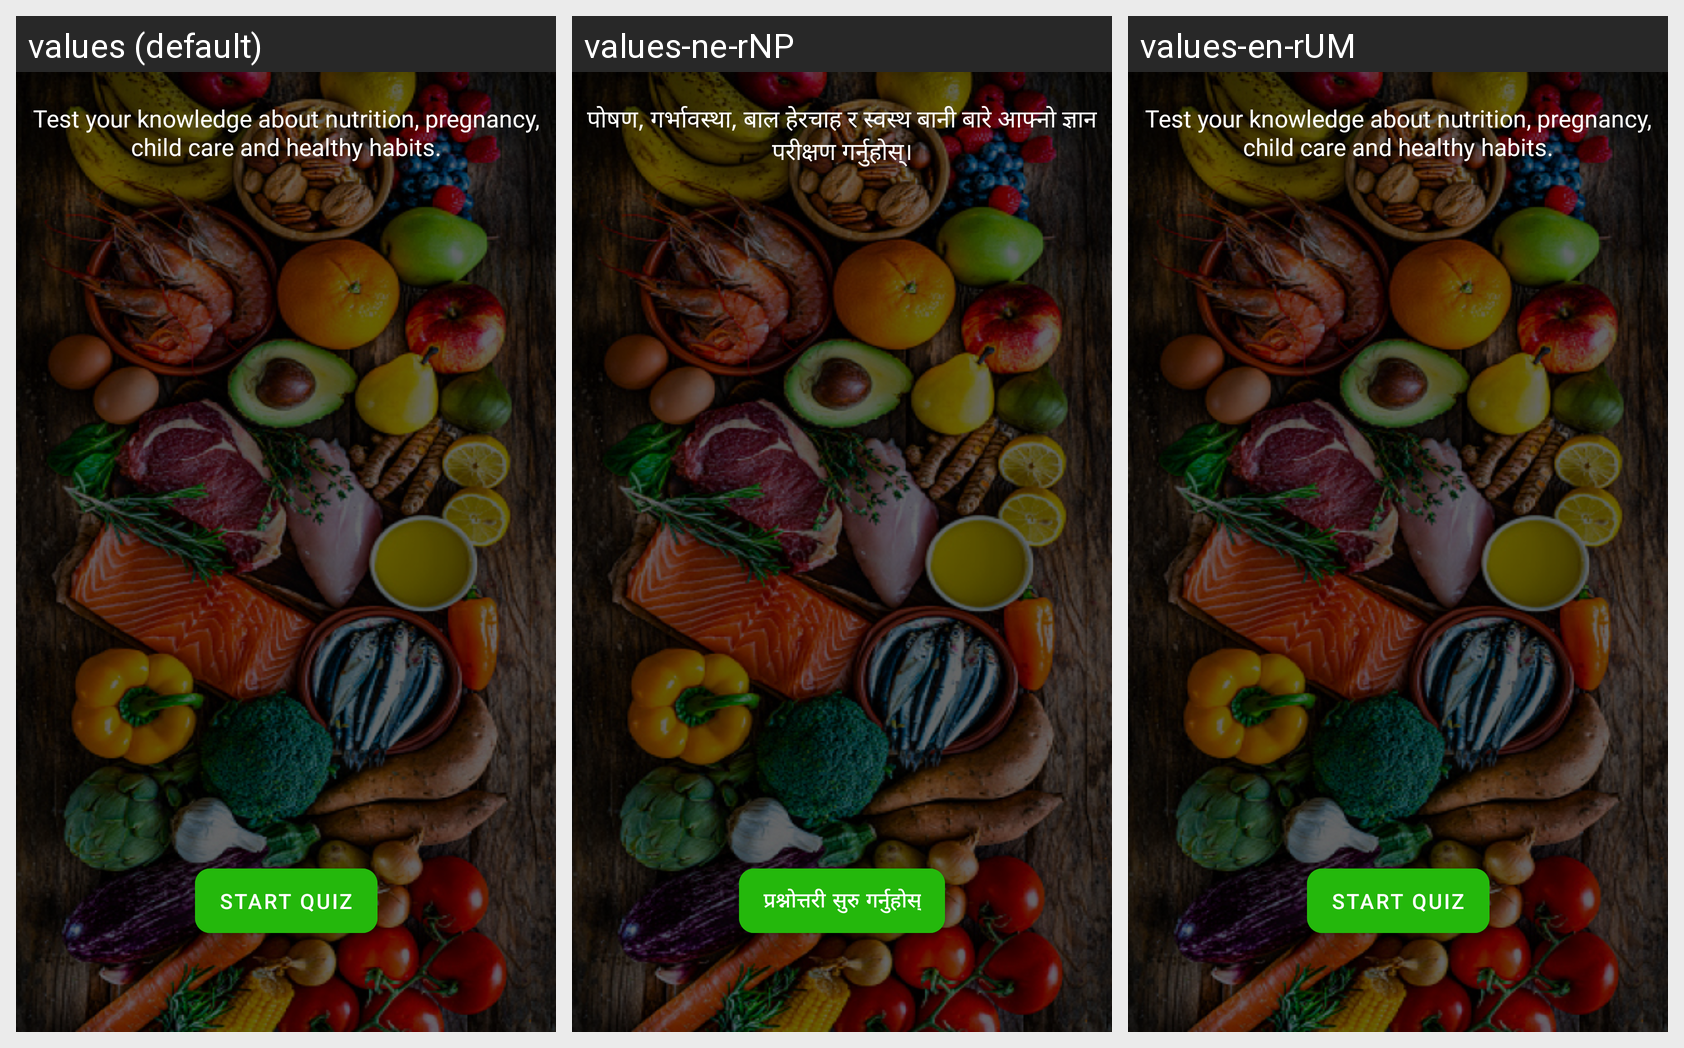

For this localized Android screen grid, give each drawn string resource with its value in every locale shown.
Android screen res/layout/fragment_quiz.xml rendered under 3 locales, left to right: values (default), values-ne-rNP, values-en-rUM. Device: Nexus 5 (rendered at 1080×1920; each locale shown at half size, 540×960, under a caption strip naming it); theme Theme.Sunmadinepal.
Strings drawn on this screen, with the default value and each locale's value (text and hints the layout hard-codes, and strings that could not be matched under every locale, appear in the picture but are not listed):

start_quiz_plan_text
  values: Test your knowledge about nutrition, pregnancy, child care and healthy habits.
  values-ne-rNP: पोषण, गर्भावस्था, बाल हेरचाह र स्वस्थ बानी बारे आफ्नो ज्ञान परीक्षण गर्नुहोस्।
  values-en-rUM: Test your knowledge about nutrition, pregnancy, child care and healthy habits.  [not translated; the default value is used]

start_quiz
  values: start quiz
  values-ne-rNP: प्रश्नोत्तरी सुरु गर्नुहोस्
  values-en-rUM: start quiz  [not translated; the default value is used]
